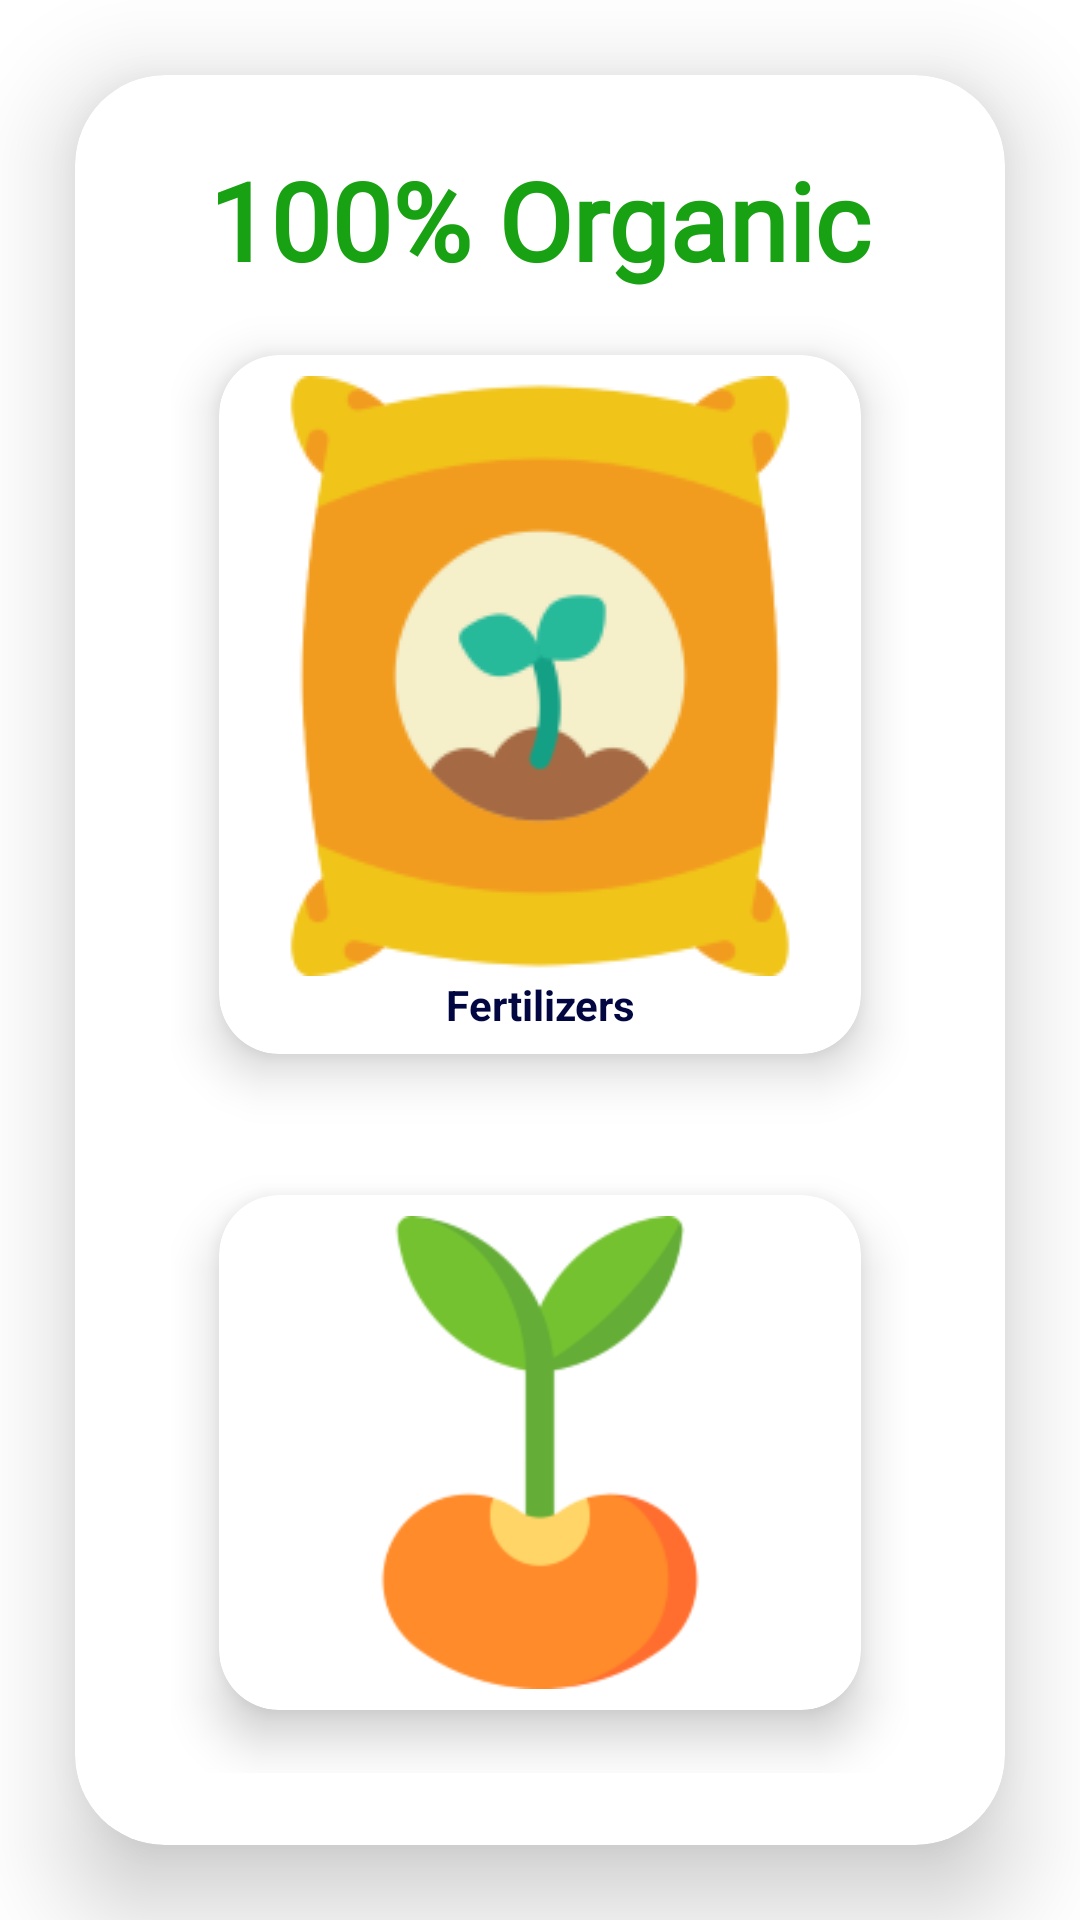

Write the Android layout XML for this screen, with the resource values it uses.
<!-- AndroidManifest.xml: application theme Theme.Farmcare -->
<!-- res/layout/activity_fertilizeres_seeds.xml -->
<?xml version="1.0" encoding="utf-8"?>
<LinearLayout xmlns:android="http://schemas.android.com/apk/res/android"
    xmlns:app="http://schemas.android.com/apk/res-auto"
    xmlns:tools="http://schemas.android.com/tools"
    xmlns:card_view="http://schemas.android.com/apk/res-auto"
    android:layout_width="match_parent"
    android:layout_height="match_parent"
    android:orientation="vertical"
    android:gravity="center"
    tools:context=".Fertilizeres_SeedsActivity">

    <androidx.cardview.widget.CardView
        android:layout_width="match_parent"
        android:layout_height="wrap_content"
        android:layout_margin="25dp"
        app:cardCornerRadius="30dp"
        app:cardElevation="20dp"
        android:background="@drawable/custom_edittext">

        <LinearLayout
            android:layout_width="match_parent"
            android:layout_height="wrap_content"
            android:layout_gravity="center_horizontal"
            android:orientation="vertical"
            android:padding="24dp">

            <TextView
                android:layout_width="match_parent"
                android:layout_height="wrap_content"
                android:text="100% Organic"
                android:textAlignment="center"
                android:textColor="@color/Green"
                android:textSize="36sp"
                android:textStyle="bold"
                android:fontFamily="@font/font"/>

        <LinearLayout
            android:layout_width="wrap_content"
            android:layout_height="wrap_content"
            android:layout_gravity="center_horizontal|center_vertical"
            android:gravity="center"
            android:orientation="vertical">

            <androidx.cardview.widget.CardView
                android:id="@+id/cardFertilizers"
                android:layout_width="match_parent"
                android:layout_height="wrap_content"
                android:background="@drawable/custom_edittext"
                app:cardCornerRadius="20dp"
                app:cardElevation="10dp"
                app:cardUseCompatPadding="true"
                android:layout_marginBottom="5dp"
                app:contentPadding="7dp">

                <LinearLayout
                    android:layout_width="wrap_content"
                    android:layout_height="wrap_content"
                    android:layout_gravity="center_horizontal|center_vertical"
                    android:gravity="center"
                    android:orientation="vertical">

                    <ImageView
                        android:id="@+id/imageViewFertilizer"
                        android:layout_width="wrap_content"
                        android:layout_height="wrap_content"
                        app:srcCompat="@drawable/fertilizers" />

                    <TextView
                        android:id="@+id/textViewFertilizer"
                        android:layout_width="wrap_content"
                        android:layout_height="wrap_content"
                        android:text="Fertilizers"
                        android:textAlignment="center"
                        android:textColor="#020742"
                        android:textStyle="bold" />
                </LinearLayout>

            </androidx.cardview.widget.CardView>

            <androidx.cardview.widget.CardView
                android:id="@+id/cardSeeds"
                android:layout_width="match_parent"
                android:layout_height="wrap_content"
                android:background="@drawable/custom_edittext"
                app:cardCornerRadius="20dp"
                app:cardElevation="10dp"
                app:cardUseCompatPadding="true"
                app:contentPadding="7dp">

                <LinearLayout
                    android:layout_width="wrap_content"
                    android:layout_height="wrap_content"
                    android:layout_gravity="center_horizontal|center_vertical"
                    android:gravity="center"
                    android:orientation="vertical">

                    <ImageView
                        android:id="@+id/imageViewSeeds"
                        android:layout_width="wrap_content"
                        android:layout_height="wrap_content"
                        app:srcCompat="@drawable/seed" />

                    <TextView
                        android:id="@+id/textViewSeeds"
                        android:layout_width="wrap_content"
                        android:layout_height="wrap_content"
                        android:text="Seeds"
                        android:textAlignment="center"
                        android:textColor="#020742"
                        android:textStyle="bold" />
                </LinearLayout>

            </androidx.cardview.widget.CardView>



        </LinearLayout>


        </LinearLayout>

    </androidx.cardview.widget.CardView>

</LinearLayout>
<!-- resources referenced by this layout -->
<resources>
  <color name="Green">#18A213</color>
  <!-- drawable custom_edittext (drawable) -->
  <?xml version="1.0" encoding="utf-8"?>
  <shape xmlns:android="http://schemas.android.com/apk/res/android"
      android:shape="rectangle">
  
      <stroke
          android:width="3dp"
          android:color="@color/Green"/>
  
          <corners
              android:radius="20dp"/>
  
  
  </shape>
  <!-- drawable fertilizers: png bitmap (drawable, 29343 bytes) -->
  <!-- drawable seed: png bitmap (drawable, 20446 bytes) -->
  <style name="Theme.Farmcare" parent="Theme.MaterialComponents.DayNight.NoActionBar">
          
          <item name="colorPrimary">@color/purple_500</item>
          <item name="colorPrimaryVariant">@color/purple_700</item>
          <item name="colorOnPrimary">@color/white</item>
          
          <item name="colorSecondary">@color/teal_200</item>
          <item name="colorSecondaryVariant">@color/teal_700</item>
          <item name="colorOnSecondary">@color/black</item>
          
          <item name="android:statusBarColor">?attr/colorPrimaryVariant</item>
          
      </style>
  <color name="purple_500">#FF6200EE</color>
  <color name="purple_700">#FF3700B3</color>
  <color name="white">#FFFFFFFF</color>
  <color name="teal_200">#FF03DAC5</color>
  <color name="teal_700">#FF018786</color>
  <color name="black">#FF000000</color>
</resources>
